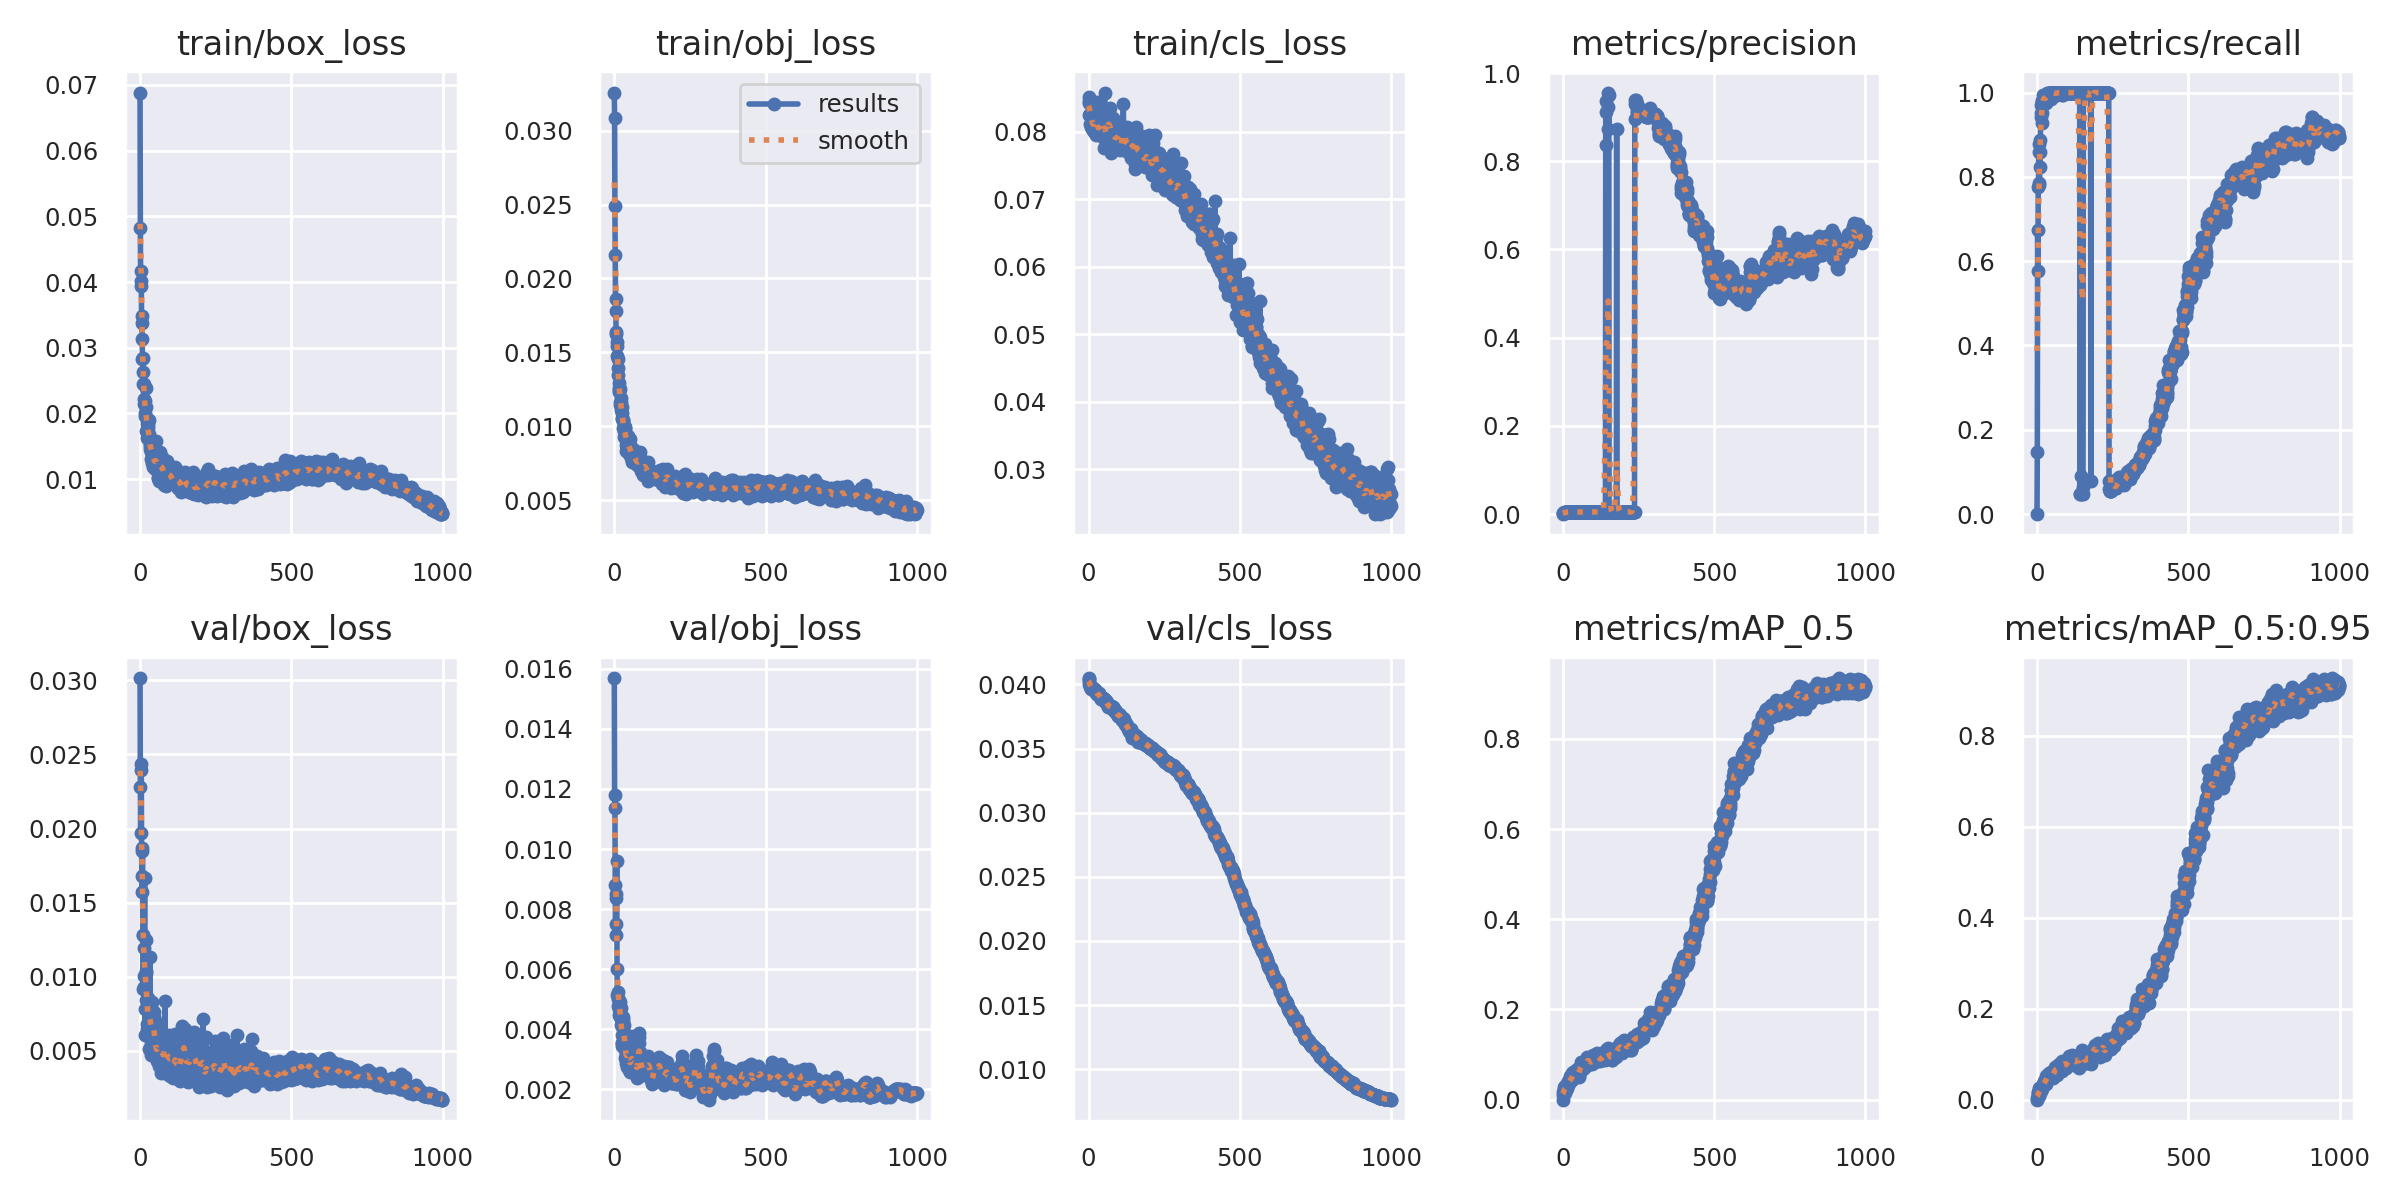

The file beside this chart, header and first rows:
epoch, train/box_loss, train/obj_loss, train/cls_loss, metrics/precision, metrics/recall, metrics/mAP_0.5, metrics/mAP_0.5:0.95, val/box_loss, val/obj_loss, val/cls_loss, x/lr0, x/lr1, x/lr2
0, 0.06885, 0.03259, 0.08513, 0, 0, 0, 0, 0.03014, 0.01569, 0.04049, 0.0775, 0.0025, 0.0025
1, 0.04818, 0.03085, 0.08427, 0.001968, 0.1463, 0.009914, 0.004418, 0.0228, 0.01181, 0.04042, 0.05409, 0.005095, 0.005095
2, 0.03946, 0.02494, 0.08251, 0.00305, 0.6732, 0.01611, 0.009516, 0.01969, 0.01138, 0.04026, 0.03069, 0.007685, 0.007685
3, 0.04168, 0.02161, 0.08461, 0.002803, 0.5756, 0.02251, 0.01395, 0.02395, 0.008791, 0.04, 0.00997, 0.00997, 0.00997
4, 0.0401, 0.01858, 0.08254, 0.004004, 0.7756, 0.0225, 0.01612, 0.02433, 0.007128, 0.03995, 0.00997, 0.00997, 0.00997
5, 0.03488, 0.01781, 0.08117, 0.003049, 0.7854, 0.02729, 0.01397, 0.01869, 0.007504, 0.03993, 0.00996, 0.00996, 0.00996
6, 0.0337, 0.01627, 0.08263, 0.003981, 0.878, 0.02716, 0.02475, 0.01683, 0.008378, 0.03983, 0.00995, 0.00995, 0.00995
7, 0.03136, 0.0164, 0.0841, 0.003383, 0.8585, 0.03016, 0.02096, 0.01574, 0.008503, 0.03977, 0.009941, 0.009941, 0.009941
8, 0.02824, 0.01568, 0.08219, 0.00287, 0.7805, 0.0148, 0.007446, 0.01851, 0.009597, 0.03972, 0.009931, 0.009931, 0.009931
9, 0.02847, 0.01541, 0.08069, 0.004504, 0.8585, 0.02426, 0.01908, 0.01279, 0.006, 0.03966, 0.009921, 0.009921, 0.009921
10, 0.02632, 0.01476, 0.08268, 0.004621, 0.8244, 0.02183, 0.01573, 0.009203, 0.005153, 0.03971, 0.009911, 0.009911, 0.009911
11, 0.02445, 0.01453, 0.08056, 0.004717, 0.8878, 0.0269, 0.02243, 0.01279, 0.004776, 0.03975, 0.009901, 0.009901, 0.009901
12, 0.02214, 0.01394, 0.0836, 0.004384, 0.9512, 0.03272, 0.02782, 0.009342, 0.005224, 0.0397, 0.009891, 0.009891, 0.009891
13, 0.02448, 0.01349, 0.08045, 0.004554, 0.9707, 0.02684, 0.01918, 0.01198, 0.004998, 0.03969, 0.009881, 0.009881, 0.009881
14, 0.02138, 0.01291, 0.08044, 0.004545, 0.9415, 0.03347, 0.02433, 0.01003, 0.004772, 0.03968, 0.009871, 0.009871, 0.009871
15, 0.01967, 0.0123, 0.08033, 0.003782, 0.9512, 0.02677, 0.02313, 0.01667, 0.004678, 0.03966, 0.009861, 0.009861, 0.009861
16, 0.02183, 0.01259, 0.08029, 0.004605, 0.9268, 0.03501, 0.029, 0.006065, 0.004478, 0.03974, 0.009851, 0.009851, 0.009851
17, 0.0201, 0.01247, 0.0807, 0.004574, 0.9805, 0.03669, 0.03082, 0.007833, 0.004981, 0.03966, 0.009842, 0.009842, 0.009842
18, 0.0238, 0.01255, 0.08346, 0.004561, 0.9805, 0.04127, 0.02859, 0.01039, 0.004915, 0.03956, 0.009832, 0.009832, 0.009832
19, 0.01737, 0.01141, 0.07989, 0.004531, 0.9951, 0.03733, 0.03477, 0.01247, 0.00442, 0.03949, 0.009822, 0.009822, 0.009822
20, 0.01952, 0.01166, 0.08138, 0.004515, 0.9854, 0.03616, 0.03127, 0.01028, 0.004556, 0.03956, 0.009812, 0.009812, 0.009812
21, 0.02104, 0.01188, 0.08168, 0.004543, 0.9854, 0.0395, 0.03145, 0.008418, 0.004696, 0.03958, 0.009802, 0.009802, 0.009802
22, 0.01905, 0.01112, 0.08198, 0.004726, 0.9902, 0.03769, 0.03133, 0.006792, 0.004382, 0.03957, 0.009792, 0.009792, 0.009792
23, 0.01837, 0.01163, 0.08367, 0.004718, 0.9854, 0.05334, 0.04058, 0.00839, 0.004128, 0.03959, 0.009782, 0.009782, 0.009782
24, 0.01622, 0.01047, 0.07946, 0.004734, 0.9854, 0.04188, 0.03468, 0.006497, 0.003551, 0.0395, 0.009772, 0.009772, 0.009772
25, 0.01655, 0.01091, 0.07967, 0.004688, 0.9902, 0.04122, 0.03635, 0.008564, 0.003549, 0.03941, 0.009762, 0.009762, 0.009762
26, 0.01826, 0.01128, 0.08363, 0.004789, 0.9902, 0.04624, 0.03904, 0.00599, 0.003441, 0.03932, 0.009753, 0.009753, 0.009753
27, 0.01772, 0.01052, 0.08444, 0.004694, 0.9902, 0.04669, 0.04423, 0.008013, 0.003799, 0.03928, 0.009743, 0.009743, 0.009743
28, 0.019, 0.0104, 0.08151, 0.004597, 0.9805, 0.04265, 0.03899, 0.007435, 0.004016, 0.03922, 0.009733, 0.009733, 0.009733
29, 0.01652, 0.01042, 0.08009, 0.004586, 0.9756, 0.04318, 0.03514, 0.0062, 0.004407, 0.03926, 0.009723, 0.009723, 0.009723
30, 0.01616, 0.009898, 0.07972, 0.004838, 0.9902, 0.04562, 0.03974, 0.00515, 0.004318, 0.03929, 0.009713, 0.009713, 0.009713
31, 0.01693, 0.009695, 0.08116, 0.004899, 0.9951, 0.05409, 0.05167, 0.006584, 0.003864, 0.03923, 0.009703, 0.009703, 0.009703
32, 0.01467, 0.009284, 0.07979, 0.004768, 0.9854, 0.05912, 0.05542, 0.01131, 0.003813, 0.0392, 0.009693, 0.009693, 0.009693
33, 0.01506, 0.01009, 0.07951, 0.004657, 0.9854, 0.06042, 0.04816, 0.007735, 0.004151, 0.03933, 0.009683, 0.009683, 0.009683
34, 0.01539, 0.009886, 0.08162, 0.004812, 1, 0.0559, 0.04813, 0.006351, 0.003607, 0.03929, 0.009673, 0.009673, 0.009673
35, 0.01307, 0.009465, 0.07963, 0.004773, 0.9951, 0.04974, 0.04527, 0.005442, 0.003292, 0.03917, 0.009663, 0.009663, 0.009663
36, 0.01409, 0.009665, 0.07997, 0.004787, 1, 0.05709, 0.04953, 0.007363, 0.003477, 0.03914, 0.009654, 0.009654, 0.009654
37, 0.01599, 0.009969, 0.08355, 0.004783, 0.9854, 0.05894, 0.05374, 0.004739, 0.003027, 0.03906, 0.009644, 0.009644, 0.009644
38, 0.01447, 0.008756, 0.07948, 0.004849, 0.9951, 0.06165, 0.05867, 0.007746, 0.002872, 0.039, 0.009634, 0.009634, 0.009634
39, 0.0144, 0.009276, 0.08236, 0.004871, 1, 0.06341, 0.05657, 0.006071, 0.003357, 0.03901, 0.009624, 0.009624, 0.009624
40, 0.01519, 0.008319, 0.08158, 0.004871, 0.9902, 0.06091, 0.05556, 0.005837, 0.003151, 0.039, 0.009614, 0.009614, 0.009614
41, 0.01248, 0.009318, 0.07967, 0.004853, 0.9951, 0.05276, 0.04903, 0.008328, 0.002748, 0.03889, 0.009604, 0.009604, 0.009604
42, 0.01547, 0.009057, 0.08148, 0.004872, 1, 0.05347, 0.04955, 0.006451, 0.002914, 0.03887, 0.009594, 0.009594, 0.009594
43, 0.01182, 0.008577, 0.081, 0.004892, 1, 0.06269, 0.05867, 0.007071, 0.0029, 0.03892, 0.009584, 0.009584, 0.009584
44, 0.01324, 0.008761, 0.08089, 0.004861, 1, 0.06378, 0.05355, 0.005203, 0.003735, 0.03892, 0.009574, 0.009574, 0.009574
45, 0.01523, 0.008814, 0.07948, 0.00487, 0.9902, 0.06227, 0.05018, 0.007649, 0.003595, 0.03891, 0.009564, 0.009564, 0.009564
46, 0.012, 0.00934, 0.07939, 0.004829, 0.9854, 0.06716, 0.06049, 0.007277, 0.003181, 0.03888, 0.009555, 0.009555, 0.009555
47, 0.01185, 0.008535, 0.07974, 0.004836, 1, 0.06033, 0.05089, 0.007227, 0.003004, 0.03894, 0.009545, 0.009545, 0.009545
48, 0.01238, 0.008191, 0.08114, 0.00489, 1, 0.06241, 0.05747, 0.004637, 0.002953, 0.03893, 0.009535, 0.009535, 0.009535
49, 0.01367, 0.008955, 0.08061, 0.004895, 1, 0.05389, 0.05118, 0.004628, 0.002632, 0.03886, 0.009525, 0.009525, 0.009525
50, 0.01156, 0.00812, 0.07755, 0.004887, 1, 0.05626, 0.05318, 0.006531, 0.002941, 0.03886, 0.009515, 0.009515, 0.009515
51, 0.01235, 0.008754, 0.0793, 0.004876, 1, 0.05939, 0.05606, 0.006491, 0.002918, 0.03887, 0.009505, 0.009505, 0.009505
52, 0.01166, 0.008221, 0.08081, 0.004839, 1, 0.05359, 0.05017, 0.004772, 0.00288, 0.03888, 0.009495, 0.009495, 0.009495
53, 0.01581, 0.009156, 0.0858, 0.004875, 0.9951, 0.05029, 0.04672, 0.00499, 0.002579, 0.03879, 0.009485, 0.009485, 0.009485
54, 0.01203, 0.008306, 0.08062, 0.004889, 1, 0.06342, 0.05909, 0.00459, 0.002988, 0.03877, 0.009475, 0.009475, 0.009475
55, 0.01301, 0.008073, 0.07878, 0.004885, 1, 0.05719, 0.05262, 0.004346, 0.002792, 0.03877, 0.009465, 0.009465, 0.009465
56, 0.01232, 0.007819, 0.08061, 0.004883, 1, 0.07059, 0.06524, 0.004403, 0.002953, 0.03865, 0.009456, 0.009456, 0.009456
57, 0.01357, 0.008209, 0.07877, 0.004882, 1, 0.06984, 0.05232, 0.006404, 0.003034, 0.03867, 0.009446, 0.009446, 0.009446
58, 0.01183, 0.008339, 0.07887, 0.004855, 1, 0.07063, 0.06753, 0.005292, 0.003786, 0.03866, 0.009436, 0.009436, 0.009436
59, 0.01024, 0.008, 0.07897, 0.00477, 0.9951, 0.07367, 0.06881, 0.005076, 0.002901, 0.03867, 0.009426, 0.009426, 0.009426
... 940 more rows
